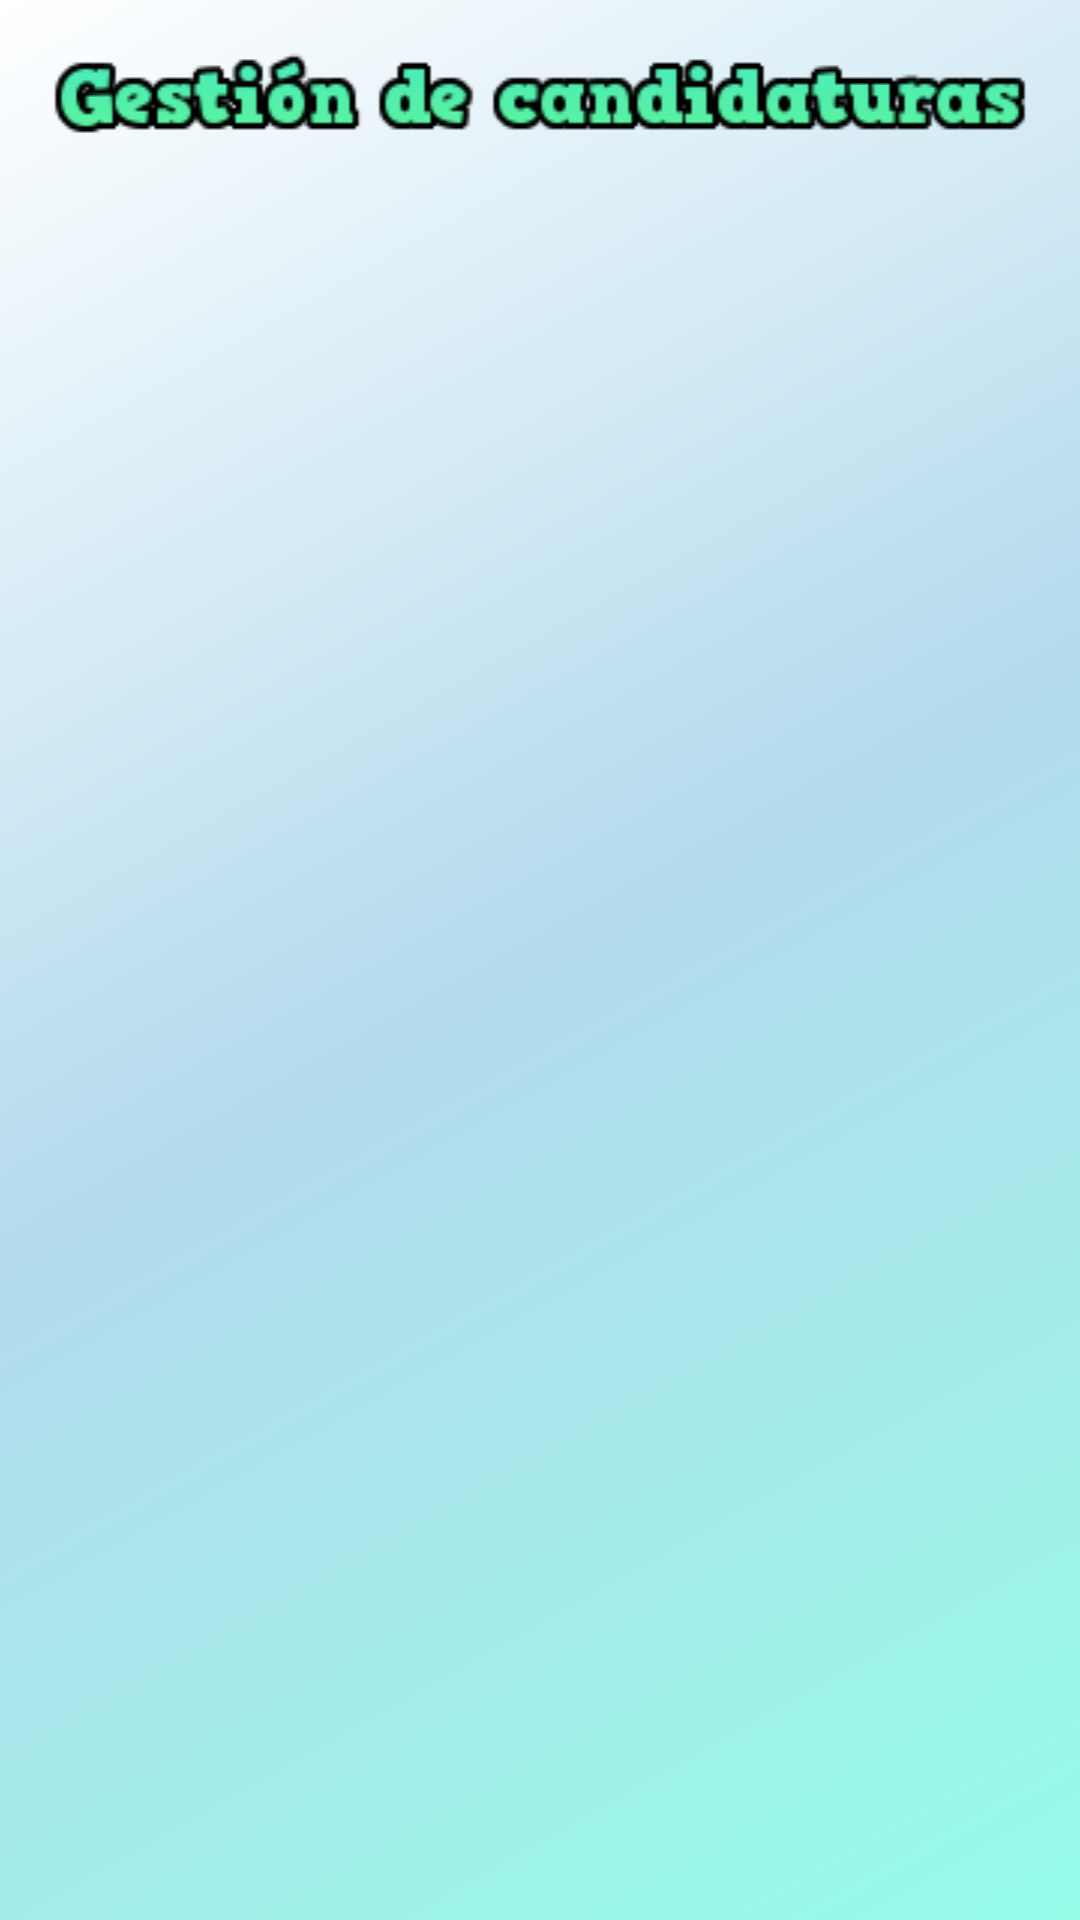

Write the Android layout XML for this screen, with the resource values it uses.
<!-- AndroidManifest.xml: application theme Theme.Job2Day -->
<!-- res/layout/activity_candidatos_gestioncandidaturas.xml -->
<?xml version="1.0" encoding="utf-8"?>
<LinearLayout xmlns:android="http://schemas.android.com/apk/res/android"
    xmlns:app="http://schemas.android.com/apk/res-auto"
    xmlns:tools="http://schemas.android.com/tools"
    android:layout_width="match_parent"
    android:layout_height="match_parent"
    android:orientation="vertical"
    tools:context=".Usuarios.Candidatos.activity_candidatos_gestioncandidaturas">

    <ImageView
        android:id="@+id/imageView11"
        android:layout_width="match_parent"
        android:layout_height="wrap_content"
        android:layout_margin="10dp"
        app:srcCompat="@drawable/gestioncandidaturas" />

    <androidx.recyclerview.widget.RecyclerView
        android:id="@+id/recyclerView"
        android:layout_width="match_parent"
        android:layout_height="match_parent" />

</LinearLayout>
<!-- resources referenced by this layout -->
<resources>
  <!-- drawable gestioncandidaturas: png bitmap (drawable, 6133 bytes) -->
  <style name="Theme.Job2Day" parent="Theme.MaterialComponents.DayNight.DarkActionBar">
          
          <item name="colorPrimary">@color/purple_500</item>
          <item name="colorPrimaryVariant">@color/purple_700</item>
          <item name="colorOnPrimary">@color/white</item>
          
          <item name="colorSecondary">@color/teal_200</item>
          <item name="colorSecondaryVariant">@color/teal_700</item>
          <item name="colorOnSecondary">@color/black</item>
          
          <item name="android:statusBarColor">?attr/colorPrimaryVariant</item>
          
          <item name="windowNoTitle">true</item>
          <item name="android:windowBackground">@drawable/fondo_activity</item>
      </style>
  <color name="purple_500">#FF6200EE</color>
  <color name="purple_700">#FF3700B3</color>
  <color name="white">#FFFFFFFF</color>
  <color name="teal_200">#FF03DAC5</color>
  <color name="teal_700">#FF018786</color>
  <color name="black">#FF000000</color>
  <!-- drawable fondo_activity (drawable) -->
  <?xml version="1.0" encoding="utf-8"?>
  <shape xmlns:android="http://schemas.android.com/apk/res/android">
      <gradient
          android:startColor="#96FDE9"
          android:centerColor="#B3DAED"
          android:endColor="#FFFFFF"
          android:angle="135"
          android:type="linear" />
  </shape>
</resources>
